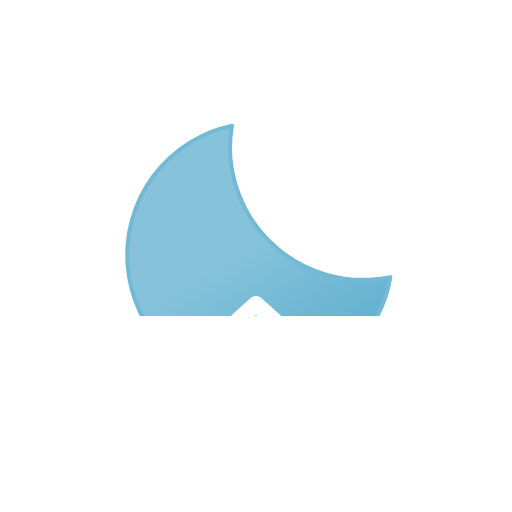
t = 0.00 s
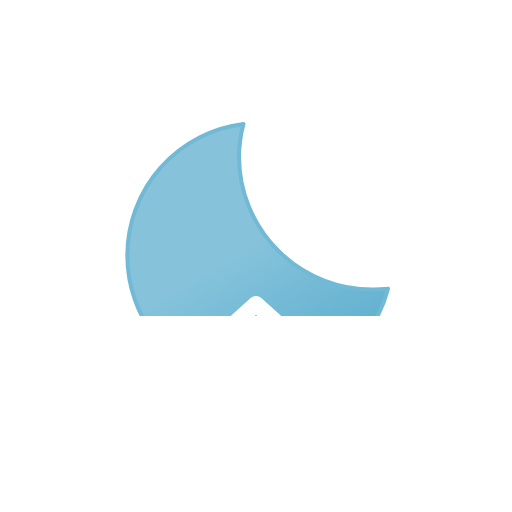
t = 1.25 s
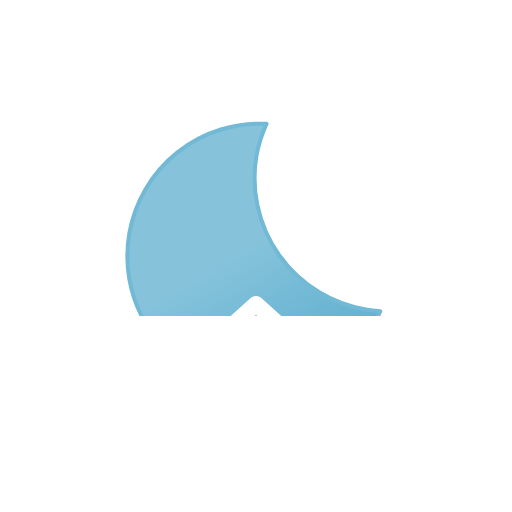
t = 3.75 s
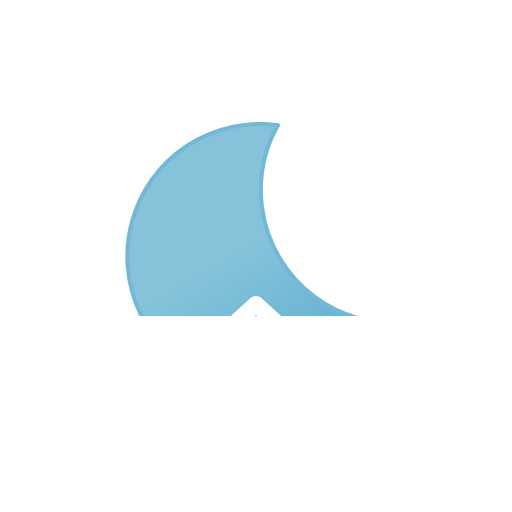
t = 5.00 s
t = 6.25 s: frame unchanged from t = 3.75 s, image omitted
t = 8.75 s: frame unchanged from t = 1.25 s, image omitted

The animated SVG that drew these frames (rendered in a browser with its animation timeline set to each time). Animation: 2 SMIL elements (animateTransform=2); one cycle of 10.00 s, repeats indefinitely.

<svg xmlns="http://www.w3.org/2000/svg" viewBox="0 0 64 64">
	<defs>
		<clipPath id="a">
			<rect y="7.5" width="64" height="32" fill="none"/>
		</clipPath>
		<linearGradient id="b" x1="21.92" y1="18.75" x2="38.52" y2="47.52" gradientUnits="userSpaceOnUse">
			<stop offset="0" stop-color="#86c3db"/>
			<stop offset="0.45" stop-color="#86c3db"/>
			<stop offset="1" stop-color="#5eafcf"/>
			<animateTransform attributeName="gradientTransform" type="rotate" values="5 32 32; -15 32 32; 5 32 32" dur="10s" repeatCount="indefinite"/>
		</linearGradient>
	</defs>
	<g clip-path="url(#a)">
		<path d="M46.66,36.2A16.66,16.66,0,0,1,29.88,19.65a16.29,16.29,0,0,1,.55-4.15A16.56,16.56,0,1,0,48.5,36.1C47.89,36.16,47.28,36.2,46.66,36.2Z" stroke="#72b9d5" stroke-linecap="round" stroke-linejoin="round" stroke-width="0.5" fill="url(#b)">
			<animateTransform attributeName="transform" type="rotate" values="-5 32 32; 15 32 32; -5 32 32" dur="10s" repeatCount="indefinite"/>
		</path>
	</g>
	<polyline points="16 42.5 27 42.5 32 38 37 42.5 48 42.5" fill="none" stroke="#FFFFFF" stroke-linecap="round" stroke-linejoin="round" stroke-width="2"/>
</svg>
